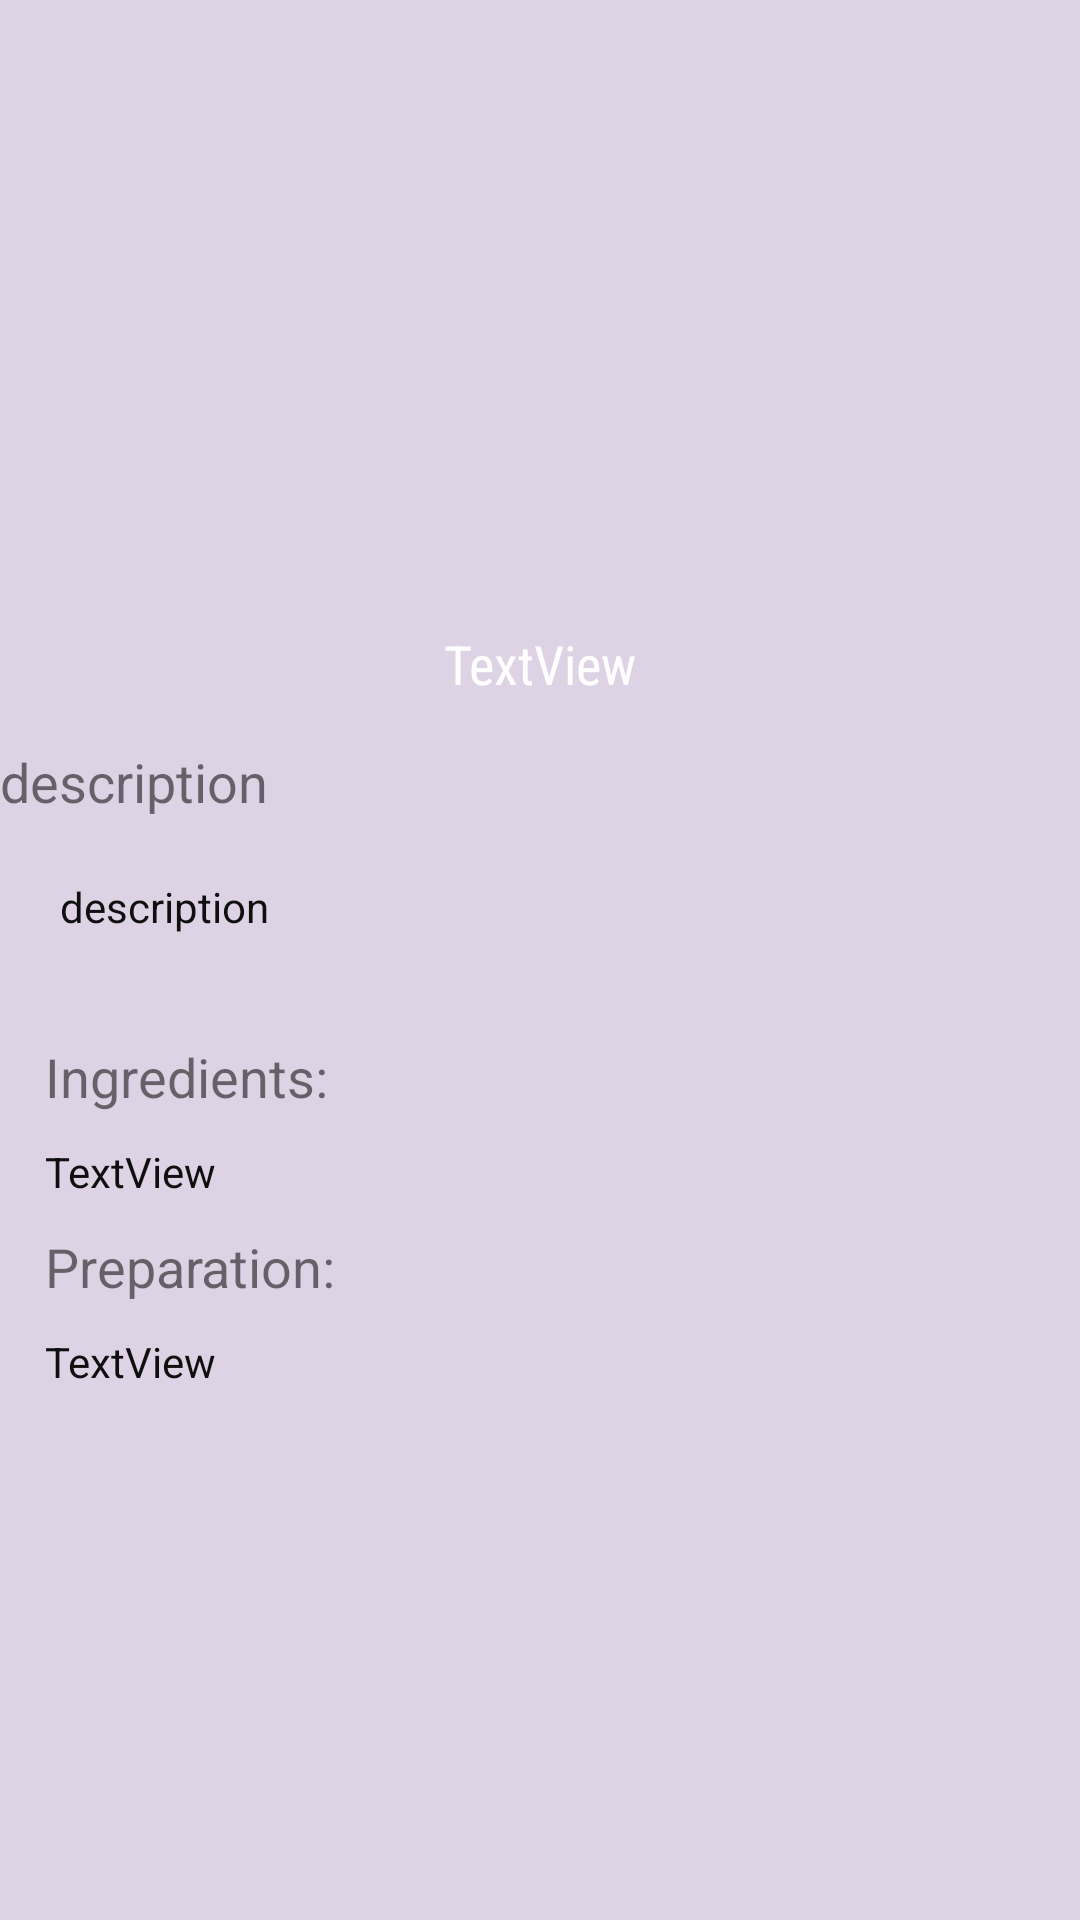

Produce the Android XML layout that renders to this screen, including the resource entries it uses.
<!-- AndroidManifest.xml: application theme Theme.TpPizza -->
<!-- res/layout/activity_details_pizza.xml -->
<?xml version="1.0" encoding="utf-8"?>
<LinearLayout xmlns:android="http://schemas.android.com/apk/res/android"
    xmlns:app="http://schemas.android.com/apk/res-auto"
    xmlns:tools="http://schemas.android.com/tools"
    android:layout_width="match_parent"
    android:layout_height="match_parent"
    android:background="#DED3E4"
    android:orientation="vertical"
    android:paddingTop="70dp"
    android:paddingBottom="40dp">

    <ImageView
        android:id="@+id/photo"
        android:layout_width="332dp"
        android:layout_height="139dp"
        android:layout_gravity="center_horizontal"
        android:paddingTop="20dp"
        android:paddingBottom="20dp"
        app:layout_constraintBottom_toTopOf="@+id/descriptiontxt"
        app:layout_constraintEnd_toEndOf="parent"
        app:layout_constraintStart_toStartOf="parent"
        app:layout_constraintTop_toTopOf="parent"
        app:layout_constraintVertical_bias="0.0"
        app:srcCompat="@mipmap/pizza1" />

    <TextView
        android:id="@+id/nomPizza"
        android:layout_width="match_parent"
        android:layout_height="wrap_content"
        android:fontFamily="sans-serif-condensed"
        android:gravity="center"
        android:text="TextView"
        android:textColor="@color/white"

        android:textSize="18sp" />

    <TextView
        android:id="@+id/textView"
        android:layout_width="match_parent"
        android:layout_height="wrap_content"
        android:paddingTop="15dp"
        android:text="description"
        android:textSize="18sp" />

    <TextView
        android:id="@+id/descrption"
        android:layout_width="match_parent"
        android:layout_height="wrap_content"
        android:padding="20dp"
        android:text="description"
        android:textAppearance="@style/TextAppearance.AppCompat.Body1"
        android:textColor="#100F0F" />

    <ScrollView
        android:id="@+id/layoutDescr"
        android:layout_width="match_parent"
        android:layout_height="wrap_content"

        android:padding="15dp"
        android:paddingBottom="40dp">

        <LinearLayout
            android:layout_width="match_parent"
            android:layout_height="wrap_content"

            android:orientation="vertical">

            <TextView
                android:id="@+id/textView1"
                android:layout_width="match_parent"
                android:layout_height="wrap_content"
                android:text="Ingredients:"
                android:textSize="18sp" />

            <TextView
                android:id="@+id/descriptiontxt"
                android:layout_width="match_parent"
                android:layout_height="wrap_content"
                android:paddingTop="10dp"
                android:text="TextView"
                android:textColor="#100F0F" />

            <TextView
                android:id="@+id/textView3"
                android:layout_width="match_parent"
                android:layout_height="wrap_content"
                android:paddingTop="10dp"
                android:text="Preparation:"
                android:textSize="18sp" />

            <TextView
                android:id="@+id/preperationstps"
                android:layout_width="match_parent"
                android:layout_height="wrap_content"
                android:paddingTop="10dp"
                android:text="TextView"
                android:textColor="#100F0F" />

        </LinearLayout>

    </ScrollView>

</LinearLayout>
<!-- resources referenced by this layout -->
<resources>
  <style name="Theme.TpPizza" parent="Theme.MaterialComponents.DayNight.DarkActionBar">
          
          <item name="colorPrimary">@color/purple_500</item>
          <item name="colorPrimaryVariant">@color/purple_700</item>
          <item name="colorOnPrimary">@color/white</item>
          
          <item name="colorSecondary">@color/teal_200</item>
          <item name="colorSecondaryVariant">@color/teal_700</item>
          <item name="colorOnSecondary">@color/black</item>
          
          <item name="android:statusBarColor">?attr/colorPrimaryVariant</item>
          
      </style>
  <!-- not gathered from this repository: default colours our renderer supplied (Android Studio template values) -->
  <color name="purple_500">#FF6200EE</color>
  <color name="purple_700">#FF3700B3</color>
  <color name="teal_200">#FF03DAC5</color>
  <color name="teal_700">#FF018786</color>
  <color name="black">#FF000000</color>
  <color name="white">#FFFFFFFF</color>
</resources>
